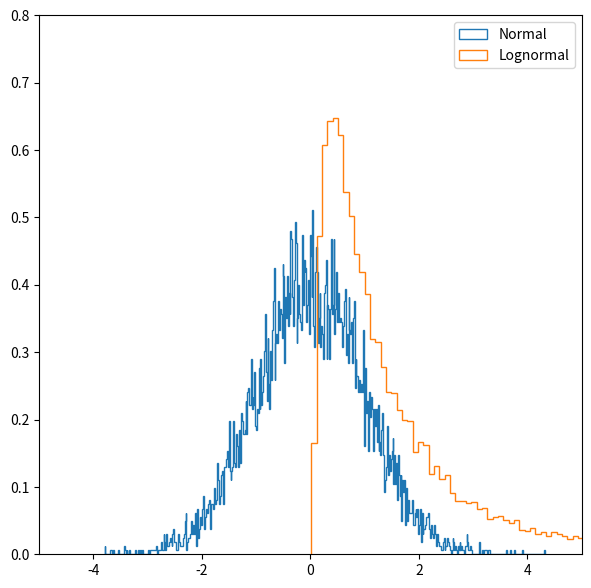
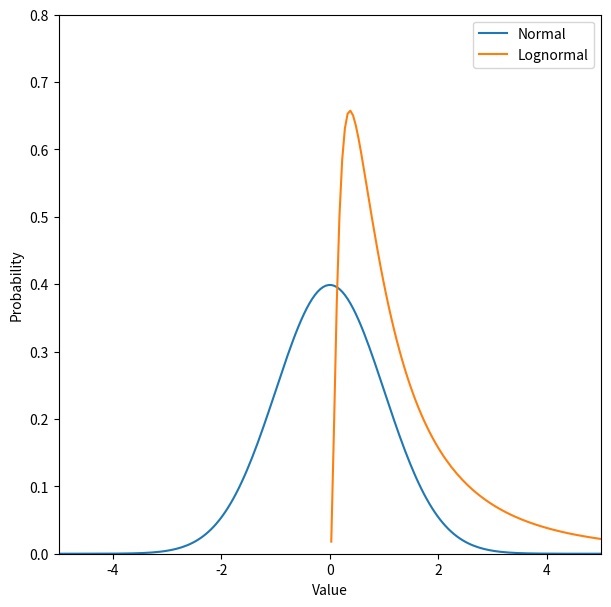

The matplotlib source for these figures, in order: (Note: this script raises an exception after producing the figures.)
# Install yahoo finance to obtain historical market data
!pip install yfinance

import numpy as np
import matplotlib.pyplot as plt
import warnings
warnings.filterwarnings('ignore')

class LogNormalRandomVariable():
    def __init__(self, mu = 0, sigma = 1):
        self.variableType = "LogNormal"
        self.mu = mu
        self.sigma = sigma
        return
    def draw(self, numberOfSamples):
        # Write your code here #
        samples = np.random.normal(self.mu, self.sigma, numberOfSamples)
        return np.exp(samples)

mu, sigma = 0, 1
n = 10000
normal_samples = np.random.normal(mu, sigma, n)

# Create log normal random variable
X = LogNormalRandomVariable(mu, sigma)

# Draw from the lognormal distribution
lognormal_samples = X.draw(n)

plt.figure(figsize=(7,7))
plt.hist(normal_samples, density=True, bins = 500, histtype='step', label = 'Normal')
plt.hist(lognormal_samples, density=True, bins=500, histtype='step', label = 'Lognormal')
plt.xlim(-5, 5)
plt.ylim(0, 0.8)
plt.legend()
plt.show();

mu_1 = 0
sigma_1 = 1
x = np.linspace(-5, 5, 200)
y = (1/(sigma_1 * np.sqrt(2 * 3.14159))) * np.exp(-(x - mu_1)*(x - mu_1) / (2 * sigma_1 * sigma_1))
z = (1/(sigma_1 * np.sqrt(2 * 3.14159) * x)) * np.exp(-( np.log(x) - mu_1)*(np.log(x) - mu_1) / (2 * sigma_1 * sigma_1))
plt.figure(figsize=(7,7))
plt.plot(x, y, label='Normal')
plt.plot(x, z, label='Lognormal')
plt.xlim(-5, 5)
plt.ylim(0, 0.8)
plt.xlabel('Value')
plt.ylabel('Probability')
plt.legend()
plt.show()

import yfinance as yf

startDateStr = '2007-12-01'
endDateStr = '2017-12-01'
data = yf.download('AAPL', startDateStr, endDateStr)
prices = data.Close

log_returns = np.log( prices/prices.shift(1) )
log_returns = log_returns.dropna()
plt.hist(log_returns, bins = 100)
plt.xlabel('Value')
plt.ylabel('Occurrences')
plt.show()

returns = prices / prices.shift(1) - 1

import scipy
import scipy.stats

#Set a cutoff
cutoff = 0.01
# log_returns = returns/returns.shift(1)
# log_returns = log_returns.replace([np.inf, -np.inf], np.nan)
# log_returns = log_returns.dropna()
# Get the p-value of the normality test
k2, p_value = scipy.stats.normaltest(log_returns.values)
print("The JB test p-value is: ", p_value)
print("We reject the hypothesis that the data are normally distributed: ", p_value < cutoff)